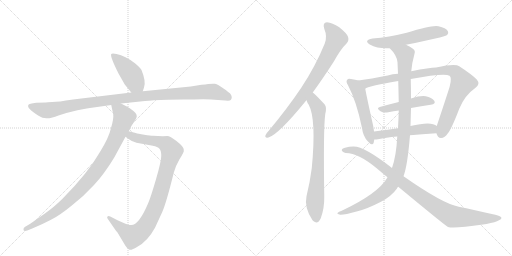
t = 0.00 s
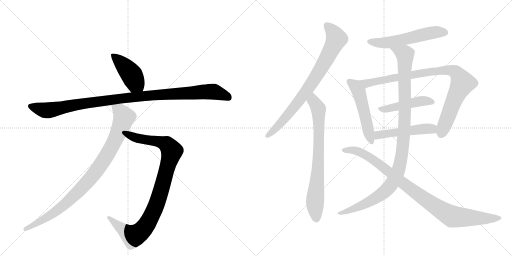
t = 2.27 s
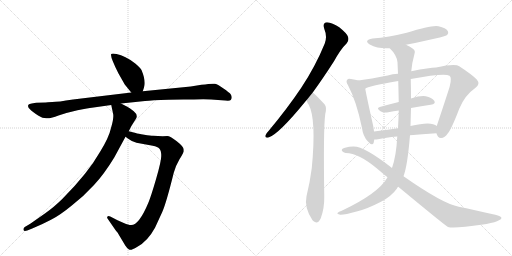
t = 4.54 s
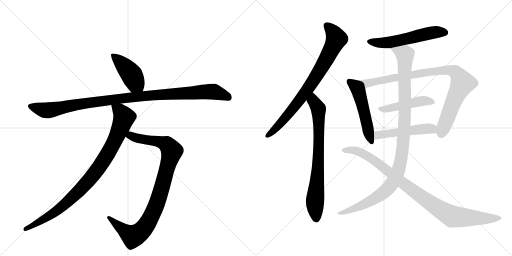
t = 6.80 s
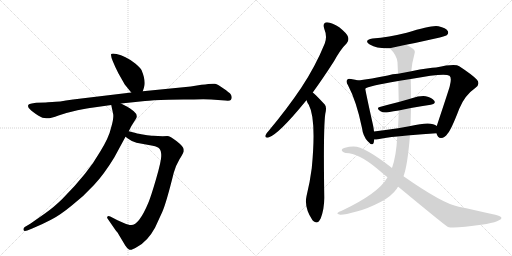
t = 9.07 s
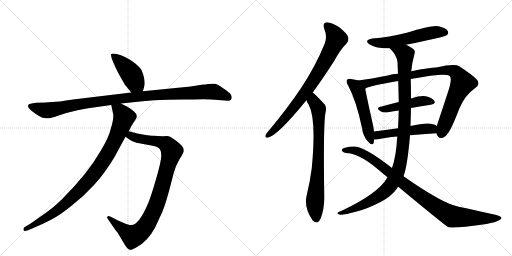
t = 11.34 s

The animated SVG that drew these frames (rendered in a browser with its animation timeline set to each time). Animation: 13 CSS @keyframes rules; one cycle of 11.34 s.

<svg version="1.1" viewBox="0 0 2048 1024" xmlns="http://www.w3.org/2000/svg">
  <g stroke="lightgray" stroke-dasharray="1,1" stroke-width="1" transform="scale(4, 4)">
    <line x1="0" y1="0" x2="256" y2="256"></line>
    <line x1="256" y1="0" x2="0" y2="256"></line>
    <line x1="128" y1="0" x2="128" y2="256"></line>
    <line x1="0" y1="128" x2="256" y2="128"></line>
    <line x1="256" y1="0" x2="512" y2="256"></line>
    <line x1="512" y1="0" x2="256" y2="256"></line>
    <line x1="384" y1="0" x2="384" y2="256"></line>
    <line x1="256" y1="128" x2="512" y2="128"></line>
  </g>
<g transform="scale(1, -1) translate(0, -850)">
   <style type="text/css">
    @keyframes keyframes0 {
      from {
       stroke: black;
       stroke-dashoffset: 433;
       stroke-width: 128;
       }
       58% {
       animation-timing-function: step-end;
       stroke: black;
       stroke-dashoffset: 0;
       stroke-width: 128;
       }
       to {
       stroke: black;
       stroke-width: 1024;
       }
       }
       #make-me-a-hanzi-animation-0 {
         animation: keyframes0 0.602376s both;
         animation-delay: 0.000000s;
         animation-timing-function: linear;
       }
    @keyframes keyframes1 {
      from {
       stroke: black;
       stroke-dashoffset: 1063;
       stroke-width: 128;
       }
       78% {
       animation-timing-function: step-end;
       stroke: black;
       stroke-dashoffset: 0;
       stroke-width: 128;
       }
       to {
       stroke: black;
       stroke-width: 1024;
       }
       }
       #make-me-a-hanzi-animation-1 {
         animation: keyframes1 1.115072s both;
         animation-delay: 0.602376s;
         animation-timing-function: linear;
       }
    @keyframes keyframes2 {
      from {
       stroke: black;
       stroke-dashoffset: 956;
       stroke-width: 128;
       }
       76% {
       animation-timing-function: step-end;
       stroke: black;
       stroke-dashoffset: 0;
       stroke-width: 128;
       }
       to {
       stroke: black;
       stroke-width: 1024;
       }
       }
       #make-me-a-hanzi-animation-2 {
         animation: keyframes2 1.027995s both;
         animation-delay: 1.717448s;
         animation-timing-function: linear;
       }
    @keyframes keyframes3 {
      from {
       stroke: black;
       stroke-dashoffset: 932;
       stroke-width: 128;
       }
       75% {
       animation-timing-function: step-end;
       stroke: black;
       stroke-dashoffset: 0;
       stroke-width: 128;
       }
       to {
       stroke: black;
       stroke-width: 1024;
       }
       }
       #make-me-a-hanzi-animation-3 {
         animation: keyframes3 1.008464s both;
         animation-delay: 2.745443s;
         animation-timing-function: linear;
       }
    @keyframes keyframes4 {
      from {
       stroke: black;
       stroke-dashoffset: 794;
       stroke-width: 128;
       }
       72% {
       animation-timing-function: step-end;
       stroke: black;
       stroke-dashoffset: 0;
       stroke-width: 128;
       }
       to {
       stroke: black;
       stroke-width: 1024;
       }
       }
       #make-me-a-hanzi-animation-4 {
         animation: keyframes4 0.896159s both;
         animation-delay: 3.753906s;
         animation-timing-function: linear;
       }
    @keyframes keyframes5 {
      from {
       stroke: black;
       stroke-dashoffset: 758;
       stroke-width: 128;
       }
       71% {
       animation-timing-function: step-end;
       stroke: black;
       stroke-dashoffset: 0;
       stroke-width: 128;
       }
       to {
       stroke: black;
       stroke-width: 1024;
       }
       }
       #make-me-a-hanzi-animation-5 {
         animation: keyframes5 0.866862s both;
         animation-delay: 4.650065s;
         animation-timing-function: linear;
       }
    @keyframes keyframes6 {
      from {
       stroke: black;
       stroke-dashoffset: 559;
       stroke-width: 128;
       }
       65% {
       animation-timing-function: step-end;
       stroke: black;
       stroke-dashoffset: 0;
       stroke-width: 128;
       }
       to {
       stroke: black;
       stroke-width: 1024;
       }
       }
       #make-me-a-hanzi-animation-6 {
         animation: keyframes6 0.704915s both;
         animation-delay: 5.516927s;
         animation-timing-function: linear;
       }
    @keyframes keyframes7 {
      from {
       stroke: black;
       stroke-dashoffset: 516;
       stroke-width: 128;
       }
       63% {
       animation-timing-function: step-end;
       stroke: black;
       stroke-dashoffset: 0;
       stroke-width: 128;
       }
       to {
       stroke: black;
       stroke-width: 1024;
       }
       }
       #make-me-a-hanzi-animation-7 {
         animation: keyframes7 0.669922s both;
         animation-delay: 6.221842s;
         animation-timing-function: linear;
       }
    @keyframes keyframes8 {
      from {
       stroke: black;
       stroke-dashoffset: 914;
       stroke-width: 128;
       }
       75% {
       animation-timing-function: step-end;
       stroke: black;
       stroke-dashoffset: 0;
       stroke-width: 128;
       }
       to {
       stroke: black;
       stroke-width: 1024;
       }
       }
       #make-me-a-hanzi-animation-8 {
         animation: keyframes8 0.993815s both;
         animation-delay: 6.891764s;
         animation-timing-function: linear;
       }
    @keyframes keyframes9 {
      from {
       stroke: black;
       stroke-dashoffset: 467;
       stroke-width: 128;
       }
       60% {
       animation-timing-function: step-end;
       stroke: black;
       stroke-dashoffset: 0;
       stroke-width: 128;
       }
       to {
       stroke: black;
       stroke-width: 1024;
       }
       }
       #make-me-a-hanzi-animation-9 {
         animation: keyframes9 0.630046s both;
         animation-delay: 7.885579s;
         animation-timing-function: linear;
       }
    @keyframes keyframes10 {
      from {
       stroke: black;
       stroke-dashoffset: 500;
       stroke-width: 128;
       }
       62% {
       animation-timing-function: step-end;
       stroke: black;
       stroke-dashoffset: 0;
       stroke-width: 128;
       }
       to {
       stroke: black;
       stroke-width: 1024;
       }
       }
       #make-me-a-hanzi-animation-10 {
         animation: keyframes10 0.656901s both;
         animation-delay: 8.515625s;
         animation-timing-function: linear;
       }
    @keyframes keyframes11 {
      from {
       stroke: black;
       stroke-dashoffset: 1083;
       stroke-width: 128;
       }
       78% {
       animation-timing-function: step-end;
       stroke: black;
       stroke-dashoffset: 0;
       stroke-width: 128;
       }
       to {
       stroke: black;
       stroke-width: 1024;
       }
       }
       #make-me-a-hanzi-animation-11 {
         animation: keyframes11 1.131348s both;
         animation-delay: 9.172526s;
         animation-timing-function: linear;
       }
    @keyframes keyframes12 {
      from {
       stroke: black;
       stroke-dashoffset: 962;
       stroke-width: 128;
       }
       76% {
       animation-timing-function: step-end;
       stroke: black;
       stroke-dashoffset: 0;
       stroke-width: 128;
       }
       to {
       stroke: black;
       stroke-width: 1024;
       }
       }
       #make-me-a-hanzi-animation-12 {
         animation: keyframes12 1.032878s both;
         animation-delay: 10.303874s;
         animation-timing-function: linear;
       }
</style>
<path d="M 571 485 L 576 500 Q 585 524 566 570 Q 561 580 541 596 Q 521 612 502 621 Q 484 630 466 634 Q 449 638 445 634 Q 439 626 474 556 L 499 512 L 525 480 C 544 457 562 457 571 485 Z" fill="lightgray"></path> 
<path d="M 183 440 L 145 439 Q 116 436 113 430 Q 111 424 115 418 Q 121 410 142 395 Q 164 379 177 378 Q 191 376 197 377 Q 204 377 234 388 Q 265 399 310 409 Q 356 418 367 419 L 445 430 L 484 436 L 580 446 Q 606 449 673 451 L 733 452 Q 779 452 813 453 Q 847 453 872 450 L 901 448 Q 919 446 923 450 Q 927 454 927 461 Q 927 467 922 474 Q 917 480 894 496 Q 872 512 860 515 Q 848 517 806 511 L 763 504 L 571 485 L 525 480 L 292 452 Q 231 442 209 442 Q 187 442 183 440 Z" fill="lightgray"></path> 
<path d="M 502 303 L 513 295 Q 530 282 546 279 L 611 267 Q 631 263 638 255 Q 645 247 645 226 Q 645 205 624 133 Q 603 61 593 38 Q 556 -50 525 -50 Q 517 -51 495 -42 L 470 -31 L 441 -16 Q 433 -12 430 -16 Q 427 -20 430 -24 L 461 -69 Q 464 -74 470 -80 L 501 -132 Q 508 -143 516 -148 Q 524 -153 548 -138 Q 590 -116 620 -61 L 649 2 Q 665 38 695 159 Q 704 190 718 213 Q 732 235 735 244 L 735 252 Q 735 263 707 285 Q 680 306 669 306 Q 659 306 651 305 L 612 307 Q 603 307 577 311 Q 551 315 543 318 L 515 325 C 486 332 478 321 502 303 Z" fill="lightgray"></path> 
<path d="M 445 430 L 453 392 Q 455 374 444 338 Q 436 301 401 244 Q 351 156 249 54 Q 213 19 181 -3 L 121 -45 L 99 -58 Q 93 -62 94 -69 Q 95 -77 109 -72 L 129 -64 Q 172 -46 204 -29 Q 237 -13 286 27 Q 336 66 376 110 Q 417 154 457 220 L 502 303 L 515 325 L 525 345 L 545 377 Q 552 391 535 405 Q 519 418 509 423 L 484 436 C 457 450 439 459 445 430 Z" fill="lightgray"></path> 
<path d="M 1251 480 Q 1291 535 1336 605 Q 1363 654 1387 677 Q 1397 689 1392 703 Q 1388 716 1357 741 Q 1329 760 1308 761 Q 1289 760 1297 735 Q 1310 704 1299 676 Q 1262 585 1205 499 Q 1150 417 1075 327 Q 1065 317 1062 309 Q 1058 297 1074 300 Q 1114 312 1224 447 Q 1224 448 1226 449 L 1251 480 Z" fill="lightgray"></path> 
<path d="M 1226 449 Q 1229 439 1235 431 Q 1266 373 1247 177 Q 1240 122 1226 65 Q 1216 20 1250 -31 Q 1251 -31 1253 -34 Q 1271 -50 1283 -23 Q 1298 17 1297 64 Q 1293 334 1301 394 Q 1308 421 1299 432 Q 1259 475 1251 480 C 1228 500 1213 476 1226 449 Z" fill="lightgray"></path> 
<path d="M 1624 671 Q 1777 702 1787 709 Q 1796 716 1791 726 Q 1784 738 1754 745 Q 1729 751 1627 719 Q 1555 701 1490 696 Q 1453 689 1479 672 Q 1512 654 1559 657 L 1624 671 Z" fill="lightgray"></path> 
<path d="M 1434 528 Q 1422 532 1404 534 Q 1392 537 1389 531 Q 1382 525 1392 509 Q 1426 445 1448 338 Q 1452 305 1471 285 Q 1490 263 1495 280 Q 1496 286 1497 292 L 1496 324 Q 1495 336 1492 350 Q 1467 461 1461 495 C 1456 522 1456 522 1434 528 Z" fill="lightgray"></path> 
<path d="M 1746 317 Q 1750 298 1764 298 Q 1780 299 1790 315 Q 1805 331 1837 415 Q 1859 469 1901 498 Q 1923 514 1907 532 Q 1889 551 1837 585 Q 1821 597 1744 580 Q 1720 580 1645 565 L 1592 555 Q 1570 554 1551 548 Q 1484 535 1434 528 C 1404 524 1433 483 1461 495 Q 1470 505 1593 526 L 1643 534 Q 1778 559 1798 547 Q 1808 540 1799 505 Q 1795 490 1747 346 C 1740 326 1740 326 1746 317 Z" fill="lightgray"></path> 
<path d="M 1644 418 Q 1686 425 1723 431 Q 1745 435 1737 447 Q 1727 460 1703 465 Q 1681 468 1644 456 L 1595 442 Q 1555 432 1519 422 Q 1503 418 1522 405 Q 1532 398 1553 401 Q 1574 405 1595 408 L 1644 418 Z" fill="lightgray"></path> 
<path d="M 1640 309 Q 1686 313 1746 317 C 1776 319 1771 328 1747 346 Q 1726 367 1642 346 L 1592 337 Q 1540 330 1496 324 C 1466 320 1467 292 1497 292 Q 1501 291 1512 293 Q 1542 300 1589 304 L 1640 309 Z" fill="lightgray"></path> 
<path d="M 1614 145 Q 1630 187 1640 309 L 1642 346 Q 1643 382 1644 418 L 1644 456 Q 1644 495 1643 534 L 1645 565 Q 1648 599 1658 635 Q 1662 647 1653 654 Q 1641 664 1624 671 C 1598 685 1539 680 1559 657 Q 1587 630 1590 601 Q 1591 579 1592 555 L 1593 526 Q 1594 483 1595 442 L 1595 408 Q 1594 372 1592 337 L 1589 304 Q 1585 226 1568 178 L 1550 141 Q 1549 140 1549 139 Q 1513 76 1367 7 Q 1354 3 1351 -1 Q 1345 -5 1361 -9 Q 1376 -10 1430 5 Q 1470 15 1524 43 Q 1566 65 1588 96 Q 1589 100 1593 103 L 1614 145 Z" fill="lightgray"></path> 
<path d="M 1593 103 Q 1779 -51 1792 -58 Q 1816 -65 1932 -48 Q 1938 -47 1946 -46 Q 1983 -39 1996 -31 Q 2015 -22 1997 -14 Q 1982 -8 1835 23 Q 1771 35 1614 145 L 1568 178 Q 1457 265 1414 264 Q 1396 264 1380 259 Q 1367 256 1367 249 Q 1368 242 1383 238 Q 1434 238 1509 175 Q 1530 157 1550 141 L 1593 103 Z" fill="lightgray"></path> 
      <clipPath id="make-me-a-hanzi-clip-0">
      <path d="M 571 485 L 576 500 Q 585 524 566 570 Q 561 580 541 596 Q 521 612 502 621 Q 484 630 466 634 Q 449 638 445 634 Q 439 626 474 556 L 499 512 L 525 480 C 544 457 562 457 571 485 Z" fill="lightgray"></path>
      </clipPath>
      <path clip-path="url(#make-me-a-hanzi-clip-0)" d="M 450 631 L 520 560 L 541 520 L 562 496 " fill="none" id="make-me-a-hanzi-animation-0" stroke-dasharray="305 610" stroke-linecap="round"></path>

      <clipPath id="make-me-a-hanzi-clip-1">
      <path d="M 183 440 L 145 439 Q 116 436 113 430 Q 111 424 115 418 Q 121 410 142 395 Q 164 379 177 378 Q 191 376 197 377 Q 204 377 234 388 Q 265 399 310 409 Q 356 418 367 419 L 445 430 L 484 436 L 580 446 Q 606 449 673 451 L 733 452 Q 779 452 813 453 Q 847 453 872 450 L 901 448 Q 919 446 923 450 Q 927 454 927 461 Q 927 467 922 474 Q 917 480 894 496 Q 872 512 860 515 Q 848 517 806 511 L 763 504 L 571 485 L 525 480 L 292 452 Q 231 442 209 442 Q 187 442 183 440 Z" fill="lightgray"></path>
      </clipPath>
      <path clip-path="url(#make-me-a-hanzi-clip-1)" d="M 121 425 L 186 408 L 473 455 L 836 484 L 860 482 L 916 459 " fill="none" id="make-me-a-hanzi-animation-1" stroke-dasharray="935 1870" stroke-linecap="round"></path>

      <clipPath id="make-me-a-hanzi-clip-2">
      <path d="M 502 303 L 513 295 Q 530 282 546 279 L 611 267 Q 631 263 638 255 Q 645 247 645 226 Q 645 205 624 133 Q 603 61 593 38 Q 556 -50 525 -50 Q 517 -51 495 -42 L 470 -31 L 441 -16 Q 433 -12 430 -16 Q 427 -20 430 -24 L 461 -69 Q 464 -74 470 -80 L 501 -132 Q 508 -143 516 -148 Q 524 -153 548 -138 Q 590 -116 620 -61 L 649 2 Q 665 38 695 159 Q 704 190 718 213 Q 732 235 735 244 L 735 252 Q 735 263 707 285 Q 680 306 669 306 Q 659 306 651 305 L 612 307 Q 603 307 577 311 Q 551 315 543 318 L 515 325 C 486 332 478 321 502 303 Z" fill="lightgray"></path>
      </clipPath>
      <path clip-path="url(#make-me-a-hanzi-clip-2)" d="M 512 305 L 523 307 L 556 295 L 658 277 L 687 246 L 627 34 L 592 -40 L 568 -73 L 532 -95 L 524 -92 L 436 -20 " fill="none" id="make-me-a-hanzi-animation-2" stroke-dasharray="828 1656" stroke-linecap="round"></path>

      <clipPath id="make-me-a-hanzi-clip-3">
      <path d="M 445 430 L 453 392 Q 455 374 444 338 Q 436 301 401 244 Q 351 156 249 54 Q 213 19 181 -3 L 121 -45 L 99 -58 Q 93 -62 94 -69 Q 95 -77 109 -72 L 129 -64 Q 172 -46 204 -29 Q 237 -13 286 27 Q 336 66 376 110 Q 417 154 457 220 L 502 303 L 515 325 L 525 345 L 545 377 Q 552 391 535 405 Q 519 418 509 423 L 484 436 C 457 450 439 459 445 430 Z" fill="lightgray"></path>
      </clipPath>
      <path clip-path="url(#make-me-a-hanzi-clip-3)" d="M 452 425 L 480 404 L 496 380 L 457 283 L 393 176 L 351 123 L 253 27 L 180 -24 L 102 -66 " fill="none" id="make-me-a-hanzi-animation-3" stroke-dasharray="804 1608" stroke-linecap="round"></path>

      <clipPath id="make-me-a-hanzi-clip-4">
      <path d="M 1251 480 Q 1291 535 1336 605 Q 1363 654 1387 677 Q 1397 689 1392 703 Q 1388 716 1357 741 Q 1329 760 1308 761 Q 1289 760 1297 735 Q 1310 704 1299 676 Q 1262 585 1205 499 Q 1150 417 1075 327 Q 1065 317 1062 309 Q 1058 297 1074 300 Q 1114 312 1224 447 Q 1224 448 1226 449 L 1251 480 Z" fill="lightgray"></path>
      </clipPath>
      <path clip-path="url(#make-me-a-hanzi-clip-4)" d="M 1309 745 L 1326 730 L 1345 695 L 1298 600 L 1201 451 L 1098 331 L 1072 309 " fill="none" id="make-me-a-hanzi-animation-4" stroke-dasharray="666 1332" stroke-linecap="round"></path>

      <clipPath id="make-me-a-hanzi-clip-5">
      <path d="M 1226 449 Q 1229 439 1235 431 Q 1266 373 1247 177 Q 1240 122 1226 65 Q 1216 20 1250 -31 Q 1251 -31 1253 -34 Q 1271 -50 1283 -23 Q 1298 17 1297 64 Q 1293 334 1301 394 Q 1308 421 1299 432 Q 1259 475 1251 480 C 1228 500 1213 476 1226 449 Z" fill="lightgray"></path>
      </clipPath>
      <path clip-path="url(#make-me-a-hanzi-clip-5)" d="M 1249 473 L 1254 446 L 1274 415 L 1275 387 L 1271 148 L 1260 43 L 1266 -22 " fill="none" id="make-me-a-hanzi-animation-5" stroke-dasharray="630 1260" stroke-linecap="round"></path>

      <clipPath id="make-me-a-hanzi-clip-6">
      <path d="M 1624 671 Q 1777 702 1787 709 Q 1796 716 1791 726 Q 1784 738 1754 745 Q 1729 751 1627 719 Q 1555 701 1490 696 Q 1453 689 1479 672 Q 1512 654 1559 657 L 1624 671 Z" fill="lightgray"></path>
      </clipPath>
      <path clip-path="url(#make-me-a-hanzi-clip-6)" d="M 1482 685 L 1551 679 L 1715 717 L 1757 723 L 1780 720 " fill="none" id="make-me-a-hanzi-animation-6" stroke-dasharray="431 862" stroke-linecap="round"></path>

      <clipPath id="make-me-a-hanzi-clip-7">
      <path d="M 1434 528 Q 1422 532 1404 534 Q 1392 537 1389 531 Q 1382 525 1392 509 Q 1426 445 1448 338 Q 1452 305 1471 285 Q 1490 263 1495 280 Q 1496 286 1497 292 L 1496 324 Q 1495 336 1492 350 Q 1467 461 1461 495 C 1456 522 1456 522 1434 528 Z" fill="lightgray"></path>
      </clipPath>
      <path clip-path="url(#make-me-a-hanzi-clip-7)" d="M 1398 523 L 1421 507 L 1435 484 L 1483 285 " fill="none" id="make-me-a-hanzi-animation-7" stroke-dasharray="388 776" stroke-linecap="round"></path>

      <clipPath id="make-me-a-hanzi-clip-8">
      <path d="M 1746 317 Q 1750 298 1764 298 Q 1780 299 1790 315 Q 1805 331 1837 415 Q 1859 469 1901 498 Q 1923 514 1907 532 Q 1889 551 1837 585 Q 1821 597 1744 580 Q 1720 580 1645 565 L 1592 555 Q 1570 554 1551 548 Q 1484 535 1434 528 C 1404 524 1433 483 1461 495 Q 1470 505 1593 526 L 1643 534 Q 1778 559 1798 547 Q 1808 540 1799 505 Q 1795 490 1747 346 C 1740 326 1740 326 1746 317 Z" fill="lightgray"></path>
      </clipPath>
      <path clip-path="url(#make-me-a-hanzi-clip-8)" d="M 1441 525 L 1466 516 L 1759 569 L 1799 569 L 1822 561 L 1850 518 L 1815 447 L 1765 317 " fill="none" id="make-me-a-hanzi-animation-8" stroke-dasharray="786 1572" stroke-linecap="round"></path>

      <clipPath id="make-me-a-hanzi-clip-9">
      <path d="M 1644 418 Q 1686 425 1723 431 Q 1745 435 1737 447 Q 1727 460 1703 465 Q 1681 468 1644 456 L 1595 442 Q 1555 432 1519 422 Q 1503 418 1522 405 Q 1532 398 1553 401 Q 1574 405 1595 408 L 1644 418 Z" fill="lightgray"></path>
      </clipPath>
      <path clip-path="url(#make-me-a-hanzi-clip-9)" d="M 1520 413 L 1572 419 L 1673 444 L 1705 447 L 1727 441 " fill="none" id="make-me-a-hanzi-animation-9" stroke-dasharray="339 678" stroke-linecap="round"></path>

      <clipPath id="make-me-a-hanzi-clip-10">
      <path d="M 1640 309 Q 1686 313 1746 317 C 1776 319 1771 328 1747 346 Q 1726 367 1642 346 L 1592 337 Q 1540 330 1496 324 C 1466 320 1467 292 1497 292 Q 1501 291 1512 293 Q 1542 300 1589 304 L 1640 309 Z" fill="lightgray"></path>
      </clipPath>
      <path clip-path="url(#make-me-a-hanzi-clip-10)" d="M 1504 298 L 1515 310 L 1678 334 L 1727 335 L 1737 325 " fill="none" id="make-me-a-hanzi-animation-10" stroke-dasharray="372 744" stroke-linecap="round"></path>

      <clipPath id="make-me-a-hanzi-clip-11">
      <path d="M 1614 145 Q 1630 187 1640 309 L 1642 346 Q 1643 382 1644 418 L 1644 456 Q 1644 495 1643 534 L 1645 565 Q 1648 599 1658 635 Q 1662 647 1653 654 Q 1641 664 1624 671 C 1598 685 1539 680 1559 657 Q 1587 630 1590 601 Q 1591 579 1592 555 L 1593 526 Q 1594 483 1595 442 L 1595 408 Q 1594 372 1592 337 L 1589 304 Q 1585 226 1568 178 L 1550 141 Q 1549 140 1549 139 Q 1513 76 1367 7 Q 1354 3 1351 -1 Q 1345 -5 1361 -9 Q 1376 -10 1430 5 Q 1470 15 1524 43 Q 1566 65 1588 96 Q 1589 100 1593 103 L 1614 145 Z" fill="lightgray"></path>
      </clipPath>
      <path clip-path="url(#make-me-a-hanzi-clip-11)" d="M 1566 654 L 1611 638 L 1621 621 L 1616 317 L 1607 226 L 1595 175 L 1568 116 L 1530 76 L 1443 26 L 1357 -4 " fill="none" id="make-me-a-hanzi-animation-11" stroke-dasharray="955 1910" stroke-linecap="round"></path>

      <clipPath id="make-me-a-hanzi-clip-12">
      <path d="M 1593 103 Q 1779 -51 1792 -58 Q 1816 -65 1932 -48 Q 1938 -47 1946 -46 Q 1983 -39 1996 -31 Q 2015 -22 1997 -14 Q 1982 -8 1835 23 Q 1771 35 1614 145 L 1568 178 Q 1457 265 1414 264 Q 1396 264 1380 259 Q 1367 256 1367 249 Q 1368 242 1383 238 Q 1434 238 1509 175 Q 1530 157 1550 141 L 1593 103 Z" fill="lightgray"></path>
      </clipPath>
      <path clip-path="url(#make-me-a-hanzi-clip-12)" d="M 1374 249 L 1423 247 L 1472 225 L 1531 184 L 1618 110 L 1804 -14 L 1916 -24 L 1997 -23 " fill="none" id="make-me-a-hanzi-animation-12" stroke-dasharray="834 1668" stroke-linecap="round"></path>

</g>
</svg>
